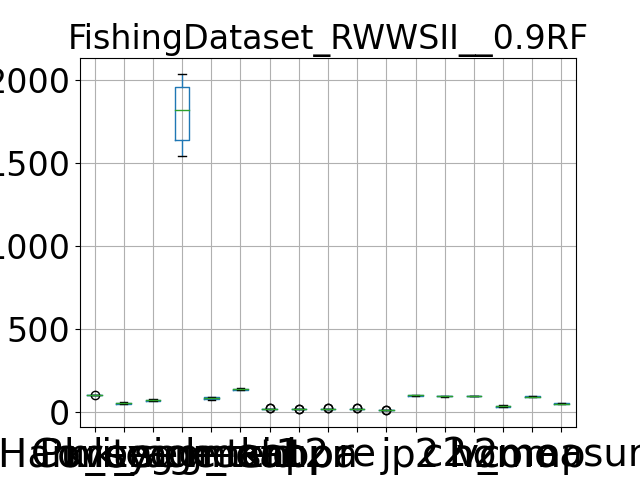

The file beside this chart, header and first rows:
, Purity, Coverage, Harmonic mean, best parameters, k_segment1, k_segment2, k_tsid, acc, kappa, pr, re, j, p2, c2, h2, homo, comp, v_measure
0, 99.97, 47.13, 64.06, {'window_size': 7, 'majority_vote_degree…, 1985, 87, 131, 17.15, 15.99, 17.15, 17.15, 9.381, 99.11, 91.77, 95.3, 28.84, 90.17, 43.7
1, 99.94, 47.16, 64.08, {'window_size': 7, 'majority_vote_degree…, 1999, 90, 133, 16.74, 15.71, 16.74, 16.74, 9.134, 98.44, 91.32, 94.75, 31.26, 89.88, 46.38
2, 99.88, 53.86, 69.98, {'window_size': 7, 'majority_vote_degree…, 1665, 78, 128, 20.55, 19.33, 20.55, 20.55, 11.45, 97.23, 91.89, 94.48, 39.7, 92.78, 55.61
3, 99.91, 56.18, 71.92, {'window_size': 7, 'majority_vote_degree…, 1625, 74, 130, 16.56, 15.13, 16.56, 16.56, 9.025, 97.75, 92.74, 95.18, 36.12, 92.91, 52.01
4, 99.91, 58.41, 73.72, {'window_size': 7, 'majority_vote_degree…, 1539, 75, 142, 14.95, 13.57, 14.95, 14.95, 8.079, 97.96, 93.73, 95.8, 35.64, 93.5, 51.61
5, 99.92, 52.27, 68.63, {'window_size': 7, 'majority_vote_degree…, 1790, 82, 135, 19.89, 18.47, 19.89, 19.89, 11.05, 98.04, 91.11, 94.45, 31.84, 89.37, 46.96
6, 99.94, 46.94, 63.88, {'window_size': 7, 'majority_vote_degree…, 2031, 90, 136, 16.41, 15.22, 16.41, 16.41, 8.936, 98.33, 91.89, 95, 31.04, 91.71, 46.38
7, 99.91, 50.21, 66.84, {'window_size': 7, 'majority_vote_degree…, 1846, 81, 134, 16.26, 14.93, 16.26, 16.26, 8.847, 98.34, 92.56, 95.36, 31.28, 91.2, 46.58
8, 99.9, 52.6, 68.91, {'window_size': 7, 'majority_vote_degree…, 1863, 86, 143, 17.45, 16.3, 17.45, 17.45, 9.557, 97.56, 91.93, 94.66, 36.26, 91.11, 51.88
9, 99.91, 59.51, 74.59, {'window_size': 7, 'majority_vote_degree…, 1626, 71, 140, 15.6, 14.2, 15.6, 15.6, 8.459, 97.74, 93.5, 95.57, 33.91, 92.94, 49.69
